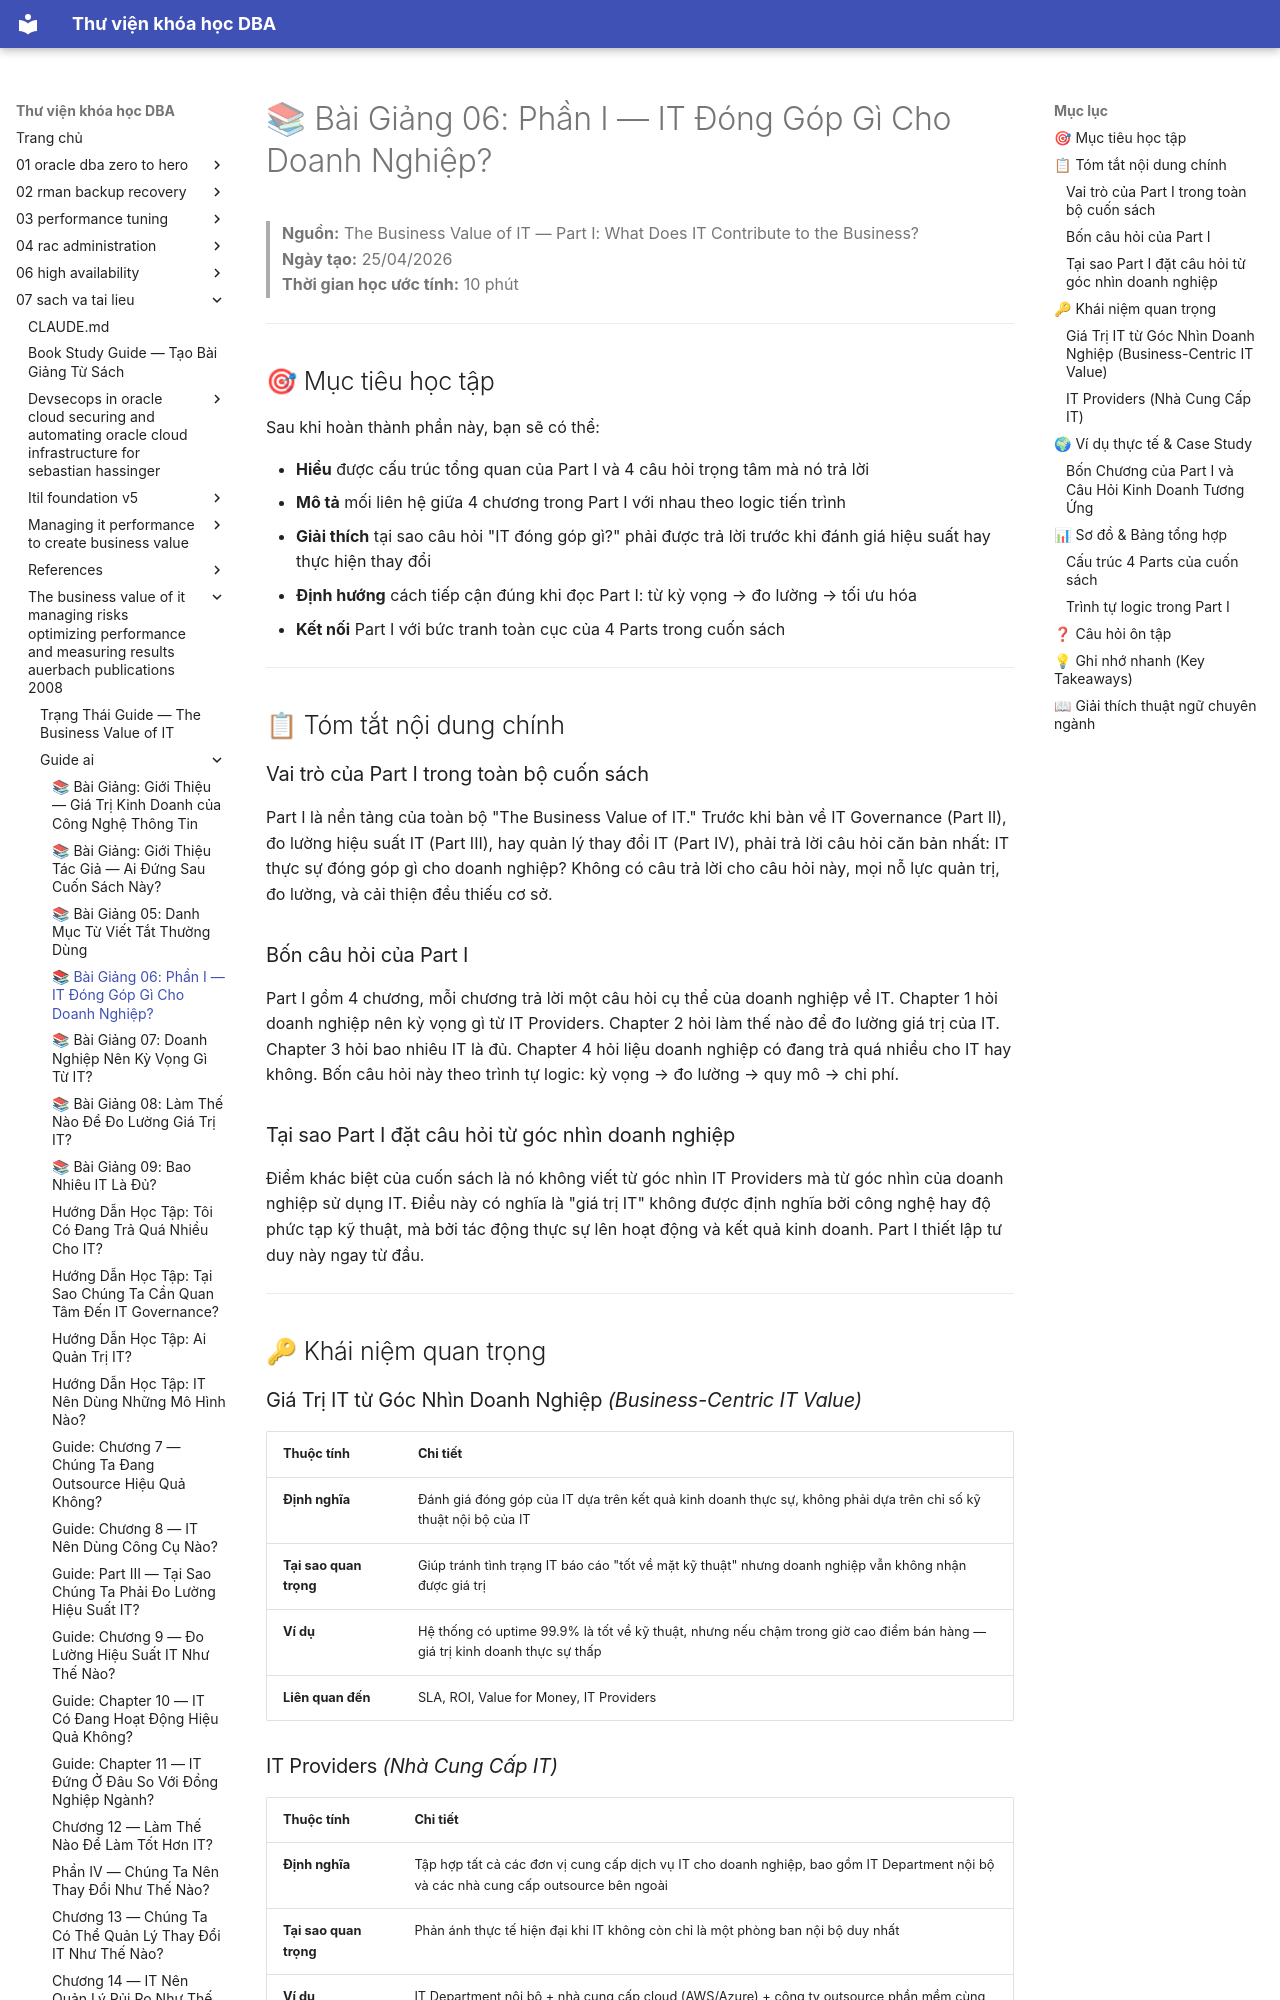

repository: quochuyag/MkDocs_local · page: 07-sach-va-tai-lieu/the-business-value-of-it-managing-risks-optimizing-performance-and-measuring-results-auerbach-publications-2008/guide-ai/006-part-i-what-does-it-contribute-to-the-business-guide/in · generator: mkdocs

---
title: '📚 Bài Giảng 06: Phần I — IT Đóng Góp Gì Cho Doanh Nghiệp?'
course: 07-sach-va-tai-lieu
source: pdf_md/the-business-value-of-it-managing-risks-optimizing-performance-and-measuring-results-auerbach-publications-2008/guide_ai/06_part-i-what-does-it-contribute-to-the-business_guide.md
---

# 📚 Bài Giảng 06: Phần I — IT Đóng Góp Gì Cho Doanh Nghiệp?

> **Nguồn:** The Business Value of IT — Part I: What Does IT Contribute to the Business?  
> **Ngày tạo:** 25/04/2026  
> **Thời gian học ước tính:** 10 phút

---

## 🎯 Mục tiêu học tập

Sau khi hoàn thành phần này, bạn sẽ có thể:

- **Hiểu** được cấu trúc tổng quan của Part I và 4 câu hỏi trọng tâm mà nó trả lời
- **Mô tả** mối liên hệ giữa 4 chương trong Part I với nhau theo logic tiến trình
- **Giải thích** tại sao câu hỏi "IT đóng góp gì?" phải được trả lời trước khi đánh giá hiệu suất hay thực hiện thay đổi
- **Định hướng** cách tiếp cận đúng khi đọc Part I: từ kỳ vọng → đo lường → tối ưu hóa
- **Kết nối** Part I với bức tranh toàn cục của 4 Parts trong cuốn sách

---

## 📋 Tóm tắt nội dung chính

### Vai trò của Part I trong toàn bộ cuốn sách

Part I là nền tảng của toàn bộ "The Business Value of IT." Trước khi bàn về IT Governance (Part II), đo lường hiệu suất IT (Part III), hay quản lý thay đổi IT (Part IV), phải trả lời câu hỏi căn bản nhất: IT thực sự đóng góp gì cho doanh nghiệp? Không có câu trả lời cho câu hỏi này, mọi nỗ lực quản trị, đo lường, và cải thiện đều thiếu cơ sở.

### Bốn câu hỏi của Part I

Part I gồm 4 chương, mỗi chương trả lời một câu hỏi cụ thể của doanh nghiệp về IT. Chapter 1 hỏi doanh nghiệp nên kỳ vọng gì từ IT Providers. Chapter 2 hỏi làm thế nào để đo lường giá trị của IT. Chapter 3 hỏi bao nhiêu IT là đủ. Chapter 4 hỏi liệu doanh nghiệp có đang trả quá nhiều cho IT hay không. Bốn câu hỏi này theo trình tự logic: kỳ vọng → đo lường → quy mô → chi phí.

### Tại sao Part I đặt câu hỏi từ góc nhìn doanh nghiệp

Điểm khác biệt của cuốn sách là nó không viết từ góc nhìn IT Providers mà từ góc nhìn của doanh nghiệp sử dụng IT. Điều này có nghĩa là "giá trị IT" không được định nghĩa bởi công nghệ hay độ phức tạp kỹ thuật, mà bởi tác động thực sự lên hoạt động và kết quả kinh doanh. Part I thiết lập tư duy này ngay từ đầu.

---

## 🔑 Khái niệm quan trọng

### Giá Trị IT từ Góc Nhìn Doanh Nghiệp *(Business-Centric IT Value)*

| Thuộc tính | Chi tiết |
| --- | --- |
| **Định nghĩa** | Đánh giá đóng góp của IT dựa trên kết quả kinh doanh thực sự, không phải dựa trên chỉ số kỹ thuật nội bộ của IT |
| **Tại sao quan trọng** | Giúp tránh tình trạng IT báo cáo "tốt về mặt kỹ thuật" nhưng doanh nghiệp vẫn không nhận được giá trị |
| **Ví dụ** | Hệ thống có uptime 99.9% là tốt về kỹ thuật, nhưng nếu chậm trong giờ cao điểm bán hàng — giá trị kinh doanh thực sự thấp |
| **Liên quan đến** | SLA, ROI, Value for Money, IT Providers |

### IT Providers *(Nhà Cung Cấp IT)*

| Thuộc tính | Chi tiết |
| --- | --- |
| **Định nghĩa** | Tập hợp tất cả các đơn vị cung cấp dịch vụ IT cho doanh nghiệp, bao gồm IT Department nội bộ và các nhà cung cấp outsource bên ngoài |
| **Tại sao quan trọng** | Phản ánh thực tế hiện đại khi IT không còn chỉ là một phòng ban nội bộ duy nhất |
| **Ví dụ** | IT Department nội bộ + nhà cung cấp cloud (AWS/Azure) + công ty outsource phần mềm cùng tạo thành "IT Providers" |
| **Liên quan đến** | CIO, SLA, IT Department, Outsourcing |

---

## 🌍 Ví dụ thực tế & Case Study
